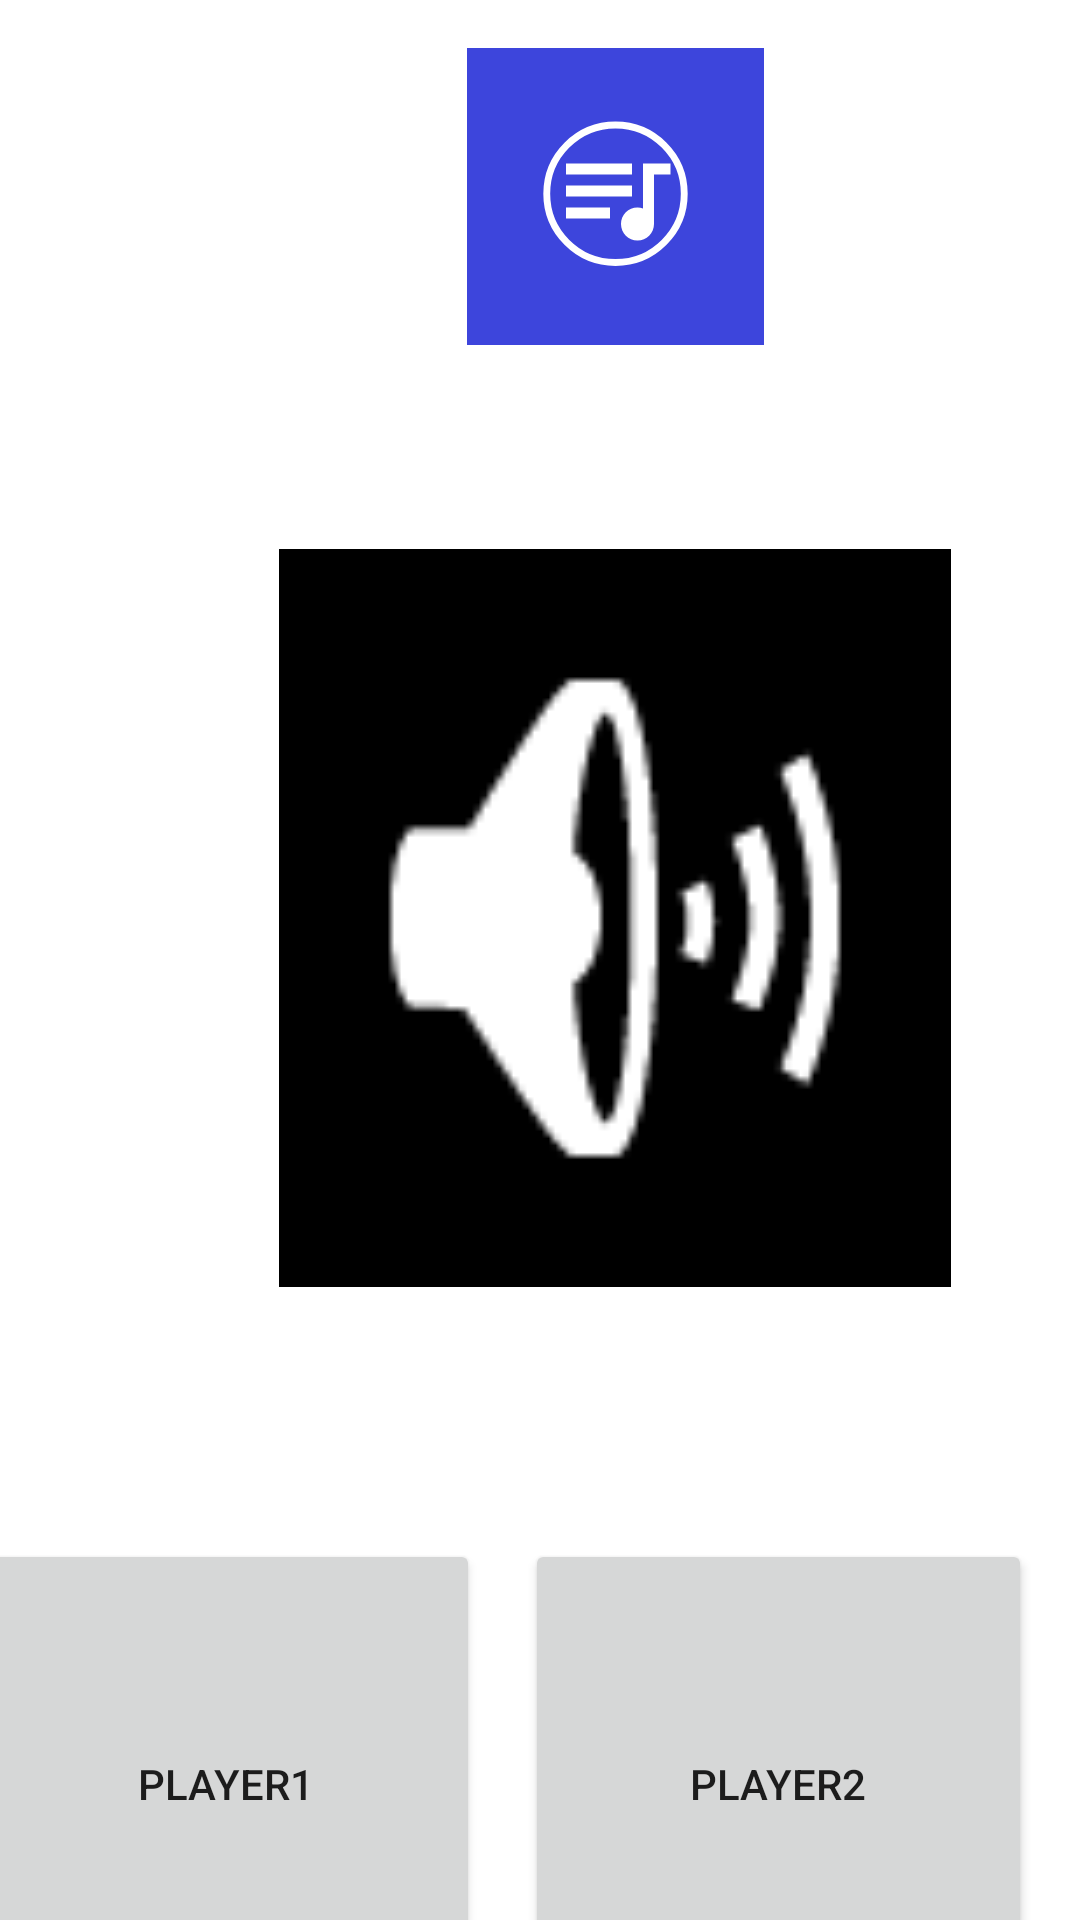

This screen was rendered from an Android layout file. Write that file and the resources it references.
<!-- AndroidManifest.xml: application theme Theme.454 -->
<!-- res/layout/activity_multi_gameplay.xml -->
<?xml version="1.0" encoding="utf-8"?>
<androidx.constraintlayout.widget.ConstraintLayout xmlns:android="http://schemas.android.com/apk/res/android"
    xmlns:app="http://schemas.android.com/apk/res-auto"
    xmlns:tools="http://schemas.android.com/tools"
    android:layout_width="match_parent"
    android:layout_height="match_parent"
    tools:context=".multiGameplay">

    <TextView
        android:id="@+id/scoreText2"
        android:layout_width="108dp"
        android:layout_height="54dp"
        android:layout_marginStart="44dp"
        android:layout_marginTop="70dp"
        android:text="Score: 0"
        android:textAlignment="center"
        android:textSize="20sp"
        app:layout_constraintStart_toStartOf="parent"
        app:layout_constraintTop_toBottomOf="@+id/player1Button" />

    <TextView
        android:id="@+id/scoreText3"
        android:layout_width="108dp"
        android:layout_height="54dp"
        android:layout_marginTop="70dp"
        android:layout_marginEnd="45dp"
        android:text="Score: 0"
        android:textAlignment="center"
        android:textSize="20sp"
        app:layout_constraintEnd_toEndOf="parent"
        app:layout_constraintTop_toBottomOf="@+id/player2Button" />

    <ImageView
        android:id="@+id/musicButton2"
        android:layout_width="224dp"
        android:layout_height="246dp"
        android:layout_marginStart="93dp"
        android:layout_marginTop="68dp"
        android:background="#000000"
        app:layout_constraintStart_toStartOf="parent"
        app:layout_constraintTop_toBottomOf="@+id/logo5"
        app:srcCompat="@android:drawable/ic_lock_silent_mode_off" />

    <ImageView
        android:id="@+id/logo5"
        android:layout_width="106dp"
        android:layout_height="99dp"
        android:layout_marginStart="152dp"
        android:layout_marginTop="16dp"
        android:contentDescription="@string/todo"
        android:src="@drawable/ic_launcher_background"
        android:visibility="visible"
        app:layout_constraintStart_toStartOf="parent"
        app:layout_constraintTop_toTopOf="parent" />

    <Button
        android:id="@+id/player1Button"
        android:layout_width="169dp"
        android:layout_height="163dp"
        android:layout_marginStart="16dp"
        android:layout_marginTop="84dp"
        android:layout_marginEnd="41dp"
        android:text="Player1"
        app:layout_constraintEnd_toStartOf="@+id/player2Button"
        app:layout_constraintStart_toStartOf="parent"
        app:layout_constraintTop_toBottomOf="@+id/musicButton2" />

    <Button
        android:id="@+id/player2Button"
        android:layout_width="169dp"
        android:layout_height="163dp"
        android:layout_marginTop="84dp"
        android:layout_marginEnd="16dp"
        android:text="Player2"
        app:layout_constraintEnd_toEndOf="parent"
        app:layout_constraintTop_toBottomOf="@+id/musicButton2" />

</androidx.constraintlayout.widget.ConstraintLayout>
<!-- resources referenced by this layout -->
<resources>
  <!-- drawable ic_launcher_background (drawable) -->
  <?xml version="1.0" encoding="utf-8"?>
  <vector xmlns:android="http://schemas.android.com/apk/res/android"
      android:width="108dp"
      android:height="108dp"
      android:viewportWidth="108"
      android:viewportHeight="108">
      <path
          android:fillColor="#3d45dc"
          android:pathData="M0,0h108v108h-108z" />
      <group
          android:scaleX="0.5"
          android:scaleY="0.5"
          android:translateX="18"
          android:translateY="18">
          <path
              android:fillColor="#00000000"
              android:pathData= "M22,70a50,50 0 1,0 100,0a50,50 0 1,0 -100,0"
              android:strokeWidth="5"
              android:strokeColor="#FFFFFF" />
      </group>
      <group
          android:translateX="30"
          android:translateY="30"
          android:scaleX="2"
          android:scaleY="2">
          <path
              android:fillColor="#FFFFFF"
              android:fillType="nonZero"
              android:pathData="M15,6L3,6v2h12L15,6zM15,10L3,10v2h12v-2zM3,16h8v-2L3,14v2zM17,6v8.18c-0.31,-0.11 -0.65,-0.18 -1,-0.18 -1.66,0 -3,1.34 -3,3s1.34,3 3,3 3,-1.34 3,-3L19,8h3L22,6h-5z"
              android:strokeWidth="1"
              android:strokeColor="#00000000" />
      </group>
  </vector>
  <string name="todo">TODO</string>
  <style name="Theme.454" parent="Theme.MaterialComponents.DayNight.NoActionBar">
          
          <item name="colorPrimary">@color/purple_500</item>
          <item name="colorPrimaryVariant">@color/purple_700</item>
          <item name="colorOnPrimary">@color/white</item>
          
          <item name="colorSecondary">@color/teal_200</item>
          <item name="colorSecondaryVariant">@color/teal_700</item>
          <item name="colorOnSecondary">@color/black</item>
          
          <item name="android:statusBarColor">?attr/colorPrimaryVariant</item>
          
      </style>
  <color name="purple_500">#FF6200EE</color>
  <color name="purple_700">#FF3700B3</color>
  <color name="white">#FFFFFFFF</color>
  <color name="teal_200">#FF03DAC5</color>
  <color name="teal_700">#FF018786</color>
  <color name="black">#FF000000</color>
</resources>
